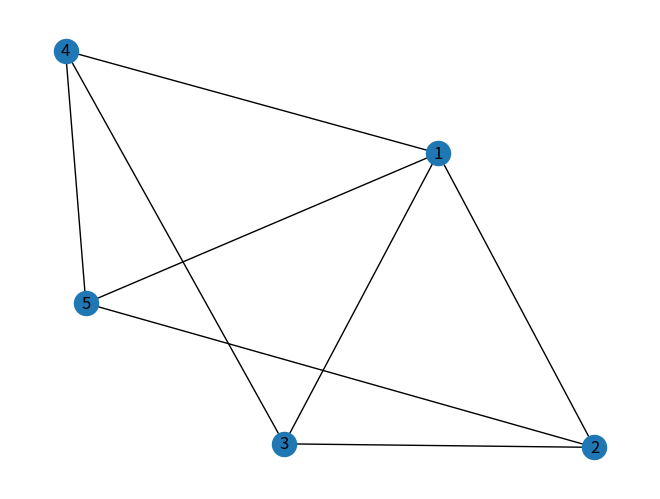

This figure's Python source:
# Code created 22/04/21

# Oscar Bond
# Network setup

import matplotlib.pyplot as plt
import networkx as nx
import pandas as pd
import random

######## this is an attempt to call variable from Nathan's code but currently giving me and error.
#from NW_dots_move3 import N


#global variable - to be called from Nathan Code when bug is fixed

N = 10 #number of people across the network
#number_nodes = 4


def create_network(edgelist):
# creating a simple graph based on the input edgelist
    G =nx.Graph(edgelist)
    nx.draw(G, with_labels=True)
    return G

def nodes(G):
# calculating the number of nodes in the network
    nodes = G.nodes()
    return nodes


def network_paths(G):
# list the paths of the network based on all start and end node combinations
# note the cutoff value can be changed depending on the number of nodes that you want people to visit.
    paths =[]
    path = []
    nodes = G.nodes()
    for i in range(1, len(nodes), 1):
        for j in range(1, len(nodes), 1):
        #paths = list(nx.all_simple_paths(G, source=i, target=4, cutoff=4))
            node_paths = list(nx.all_simple_paths(G, source=i, target=j, cutoff=4))
            path.append(node_paths)
            #print(path)
    return path


#class Position(object):
# this is to positions people on the first iterations and then
# update their position at the end of each day
# where day is 100 iterations of the low level code
#    def __init__(self, node, infected):
#        self.node = random.randint(1,number_nodes)
#        self.infected = random.randint(0,1)
#    def initial_position(self):
#        """Compute inital node for person"""
#        self.node = random.randint(1,4) ##### if here i want to call nodes, how??
#        return self.node




# setup the edgelist
edgelist=[(1,2),(1,3),(1,4),(1,5),(2,3),(3,4),(4,5),(2,5)]

#edgelist=[(1,2),(1,3),(2,3),(3,4)]
# Input
G = create_network(edgelist)
nodes = nodes(G)
# Processing
path = network_paths(G)
#person1 = Position(2,0)
#person2 = Position(3,0)

#print(person1.initial_position())
#print(person2.initial_position())

#positions = [Position() for i in range(N)]  # creates N amount of people from the object person eg person(1), person(2) ect



#positions = [position() for i in range(N)]

print(path)



plt.show()
